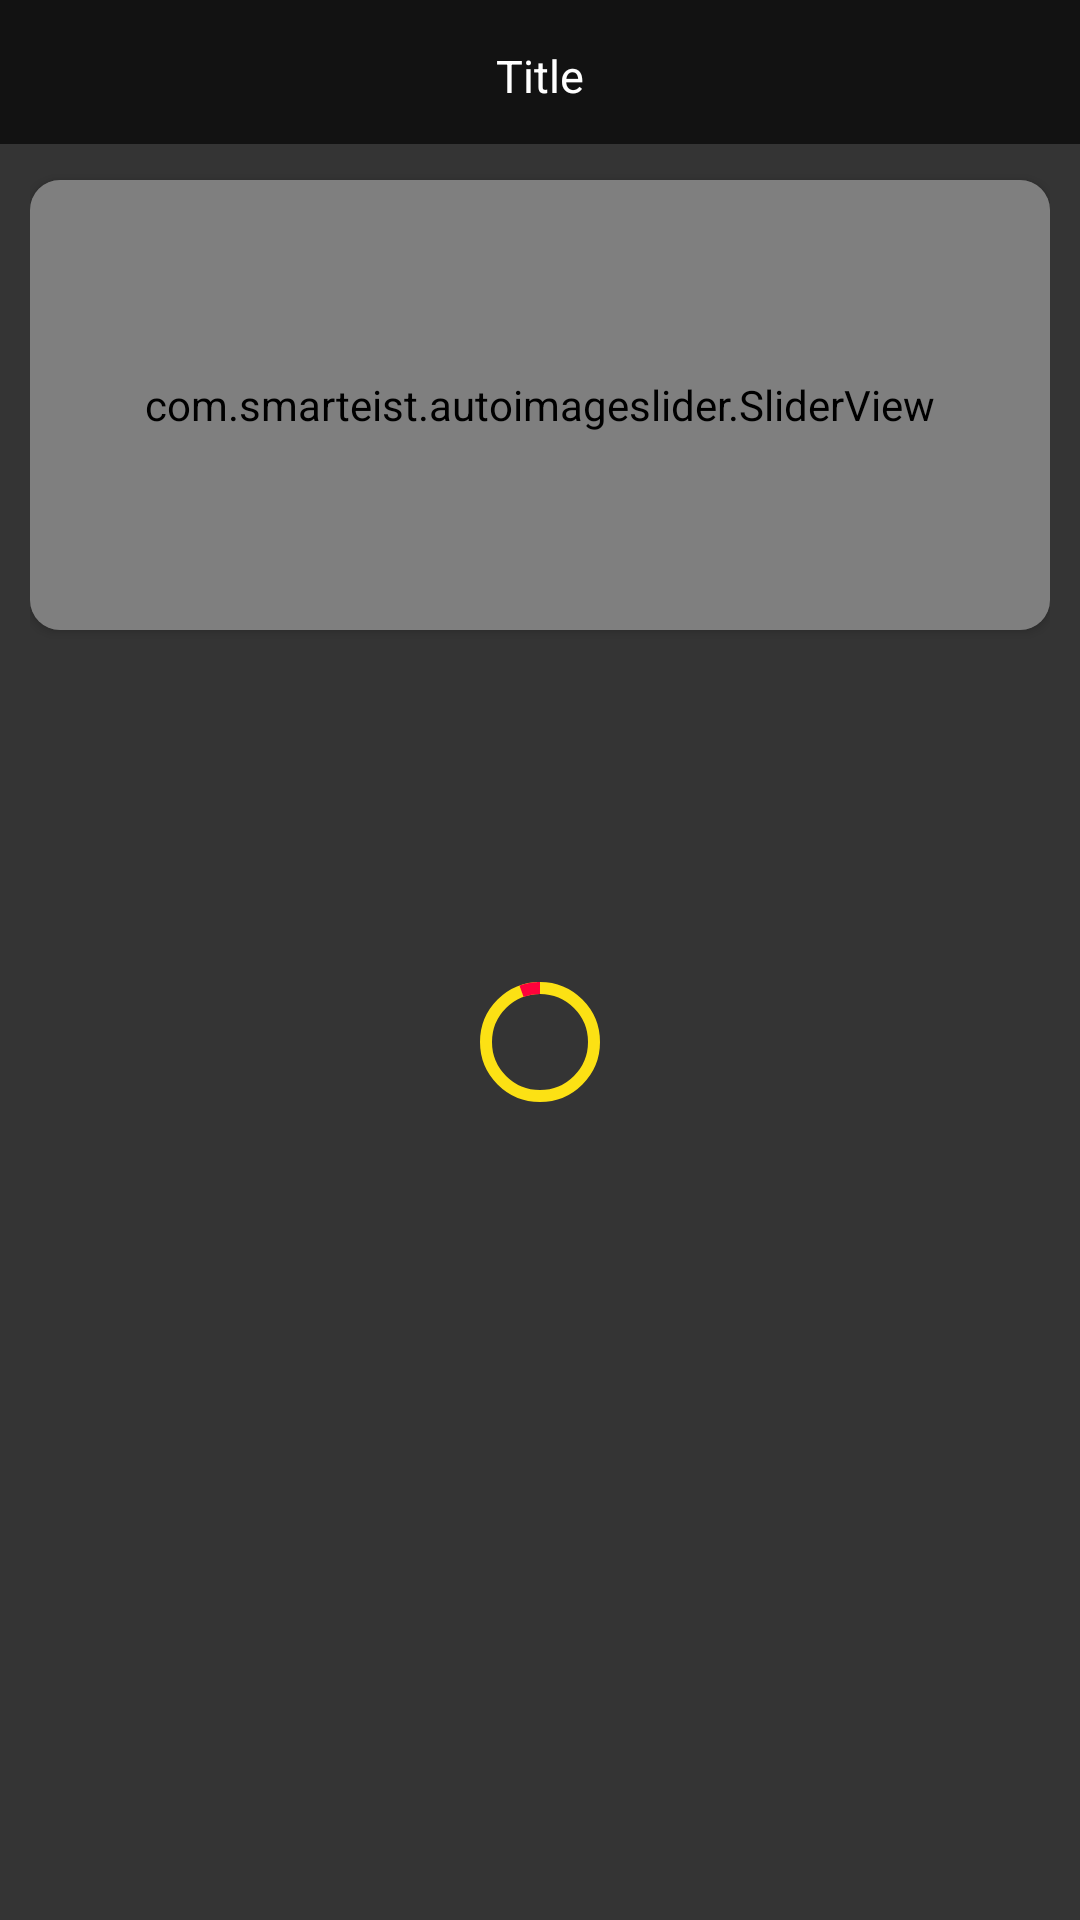

This screen was rendered from an Android layout file. Write that file and the resources it references.
<!-- AndroidManifest.xml: application theme AppTheme -->
<!-- res/layout/fragment_trending.xml -->
<?xml version="1.0" encoding="utf-8"?>
<RelativeLayout xmlns:android="http://schemas.android.com/apk/res/android"
    xmlns:app="http://schemas.android.com/apk/res-auto"
    xmlns:tools="http://schemas.android.com/tools"
    android:layout_width="match_parent"
    android:layout_height="match_parent"
    android:orientation="vertical"
    tools:context=".fragments.NearbyFragment">

    <LinearLayout
        android:id="@+id/ll_title"
        android:layout_width="match_parent"
        android:layout_height="wrap_content"
        android:layout_gravity="bottom"
        android:layout_marginBottom="5dp"
        android:orientation="vertical">

        <include layout="@layout/partial_header" />

    </LinearLayout>

    <RelativeLayout
        android:layout_width="match_parent"
        android:layout_height="match_parent"
        android:layout_marginTop="48dp"
        android:background="#343434"/>

    <FrameLayout
        android:layout_width="match_parent"
        android:layout_height="match_parent"
        android:layout_below="@+id/ll_title"
        android:paddingHorizontal="10dp">

        <LinearLayout
            android:layout_width="match_parent"
            android:layout_height="wrap_content"
            android:orientation="vertical">

            <androidx.cardview.widget.CardView
                android:layout_width="match_parent"
                android:layout_height="150dp"
                android:layout_marginHorizontal="0dp"
                android:layout_marginVertical="5dp"
                app:cardCornerRadius="10dp">

                <com.smarteist.autoimageslider.SliderView
                    android:id="@+id/sv_slider"
                    android:layout_width="match_parent"
                    android:layout_height="match_parent"
                    app:sliderAnimationDuration="600"
                    app:sliderAutoCycleDirection="back_and_forth"
                    app:sliderAutoCycleEnabled="true"
                    app:sliderIndicatorAnimationDuration="600"
                    app:sliderIndicatorGravity="center_horizontal|bottom"
                    app:sliderIndicatorMargin="5dp"
                    app:sliderIndicatorOrientation="horizontal"
                    app:sliderIndicatorPadding="3dp"
                    app:sliderIndicatorRadius="2dp"
                    app:sliderIndicatorSelectedColor="@color/colorRed"
                    app:sliderIndicatorUnselectedColor="#FFF"
                    app:sliderScrollTimeInSec="1"
                    app:sliderStartAutoCycle="true" />

            </androidx.cardview.widget.CardView>

            <androidx.recyclerview.widget.RecyclerView
                android:id="@+id/rv"
                android:layout_width="match_parent"
                android:layout_height="wrap_content"
                android:layout_marginTop="10dp" />
        </LinearLayout>

        <ProgressBar
            android:layout_width="match_parent"
            android:layout_height="wrap_content"
            android:layout_gravity="center_vertical"
            android:visibility="gone" />

        <com.google.android.material.progressindicator.CircularProgressIndicator
            android:id="@+id/loading"
            android:layout_width="wrap_content"
            android:layout_height="wrap_content"
            android:layout_gravity="center"
            android:indeterminate="true"
            app:indicatorColor="@color/colorRed"
            app:trackColor="@color/colorYellow" />

    </FrameLayout>

</RelativeLayout>
<!-- res/layout/partial_header.xml (included above) -->
<?xml version="1.0" encoding="utf-8"?>
<androidx.constraintlayout.widget.ConstraintLayout xmlns:android="http://schemas.android.com/apk/res/android"
    xmlns:app="http://schemas.android.com/apk/res-auto"
    xmlns:tools="http://schemas.android.com/tools"
    android:id="@+id/header"
    android:layout_width="match_parent"
    android:layout_height="wrap_content">

    <TextView
        android:id="@+id/header_title"
        android:layout_width="wrap_content"
        android:layout_height="wrap_content"
        android:layout_marginHorizontal="10dp"
        android:textAlignment="center"
        android:textColor="@android:color/white"
        android:textSize="15sp"
        app:layout_constraintBottom_toBottomOf="parent"
        app:layout_constraintEnd_toEndOf="parent"
        app:layout_constraintStart_toStartOf="parent"
        app:layout_constraintTop_toTopOf="parent"
        tools:text="Title" />

    <ImageButton
        android:id="@+id/header_back"
        android:layout_width="50dp"
        android:layout_height="50dp"
        android:background="@android:color/transparent"
        android:padding="10dp"
        android:scaleType="fitCenter"
        app:layout_constraintStart_toStartOf="parent"
        app:layout_constraintTop_toTopOf="parent"
        app:srcCompat="@drawable/ic_back"
        tools:ignore="ContentDescription" />

    <ImageButton
        android:id="@+id/header_more"
        android:layout_width="50dp"
        android:layout_height="50dp"
        android:background="@android:color/transparent"
        android:padding="10dp"
        android:scaleType="fitCenter"
        app:layout_constraintEnd_toEndOf="parent"
        app:layout_constraintTop_toTopOf="parent"
        app:srcCompat="@drawable/ic_more"
        tools:ignore="ContentDescription" />

    <ImageButton
        android:id="@+id/header_extra"
        android:layout_width="50dp"
        android:layout_height="50dp"
        android:background="@android:color/transparent"
        android:padding="10dp"
        android:scaleType="fitCenter"
        android:visibility="gone"
        app:layout_constraintEnd_toStartOf="@id/header_more"
        app:layout_constraintTop_toTopOf="parent"
        tools:ignore="ContentDescription" />

    <View
        android:layout_width="match_parent"
        android:layout_height="1dp"
        android:background="?attr/colorBackgroundFloating"
        app:layout_constraintBottom_toBottomOf="parent" />

</androidx.constraintlayout.widget.ConstraintLayout>
<!-- resources referenced by this layout -->
<resources>
  <color name="colorRed">#FF023B</color>
  <color name="colorYellow">#FCE114</color>
  <style name="AppTheme" parent="Theme.MaterialComponents.NoActionBar">
          
          
          <item name="colorPrimaryDark">@color/buttonBackground</item>
          <item name="colorPrimary">@color/buttonBackground</item>
          <item name="colorOnPrimary">@android:color/white</item>
          
          <item name="colorAccent">@color/buttonBackground</item>
          <item name="android:navigationBarColor">@android:color/black</item>
          <item name="android:statusBarColor">@android:color/black</item>
      </style>
  <color name="buttonBackground">#ff6600</color>
</resources>
